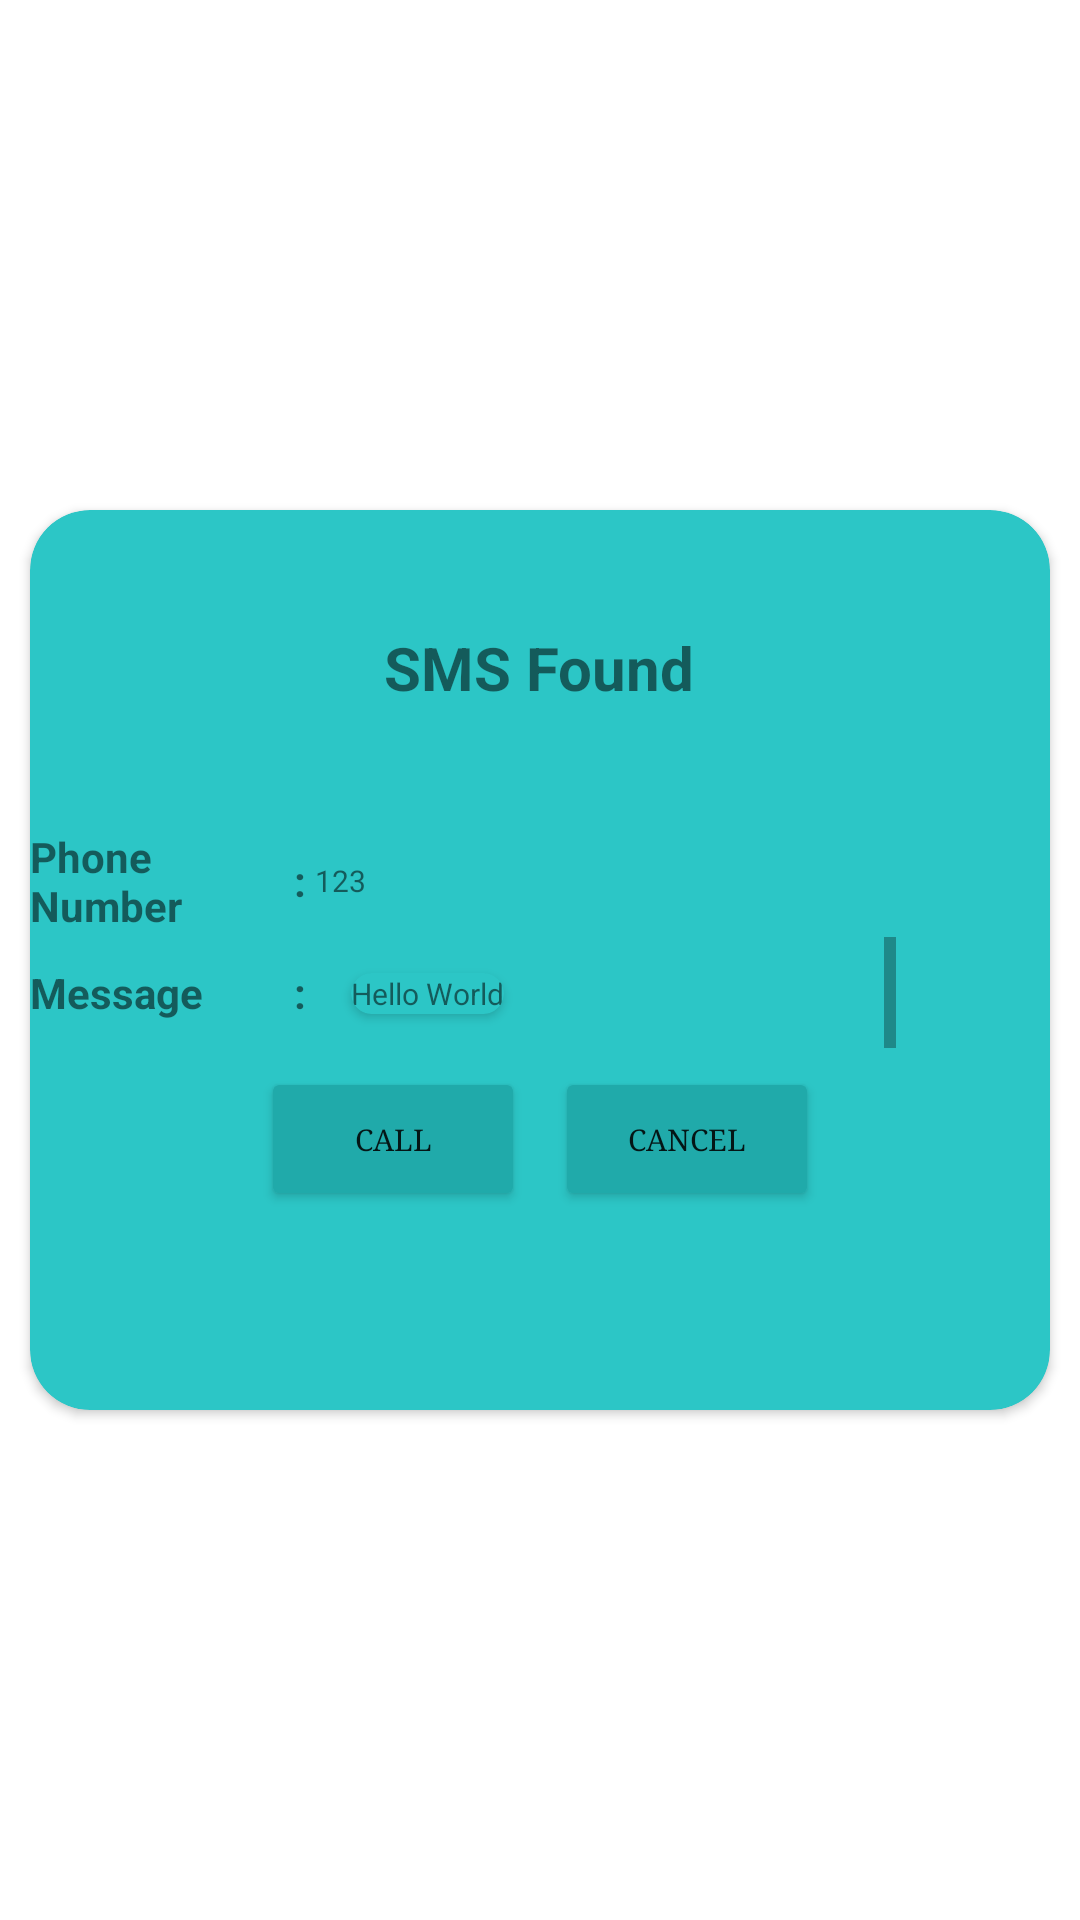

The Android layout XML behind this screen, and the referenced resources:
<!-- AndroidManifest.xml: application theme Theme.QR_Barcode_Scanner -->
<!-- res/layout/dialog_scan_result_sms.xml -->
<?xml version="1.0" encoding="utf-8"?>
<RelativeLayout android:gravity="center"
    xmlns:android="http://schemas.android.com/apk/res/android"
    android:layout_width="match_parent"
    android:layout_height="match_parent"
    xmlns:app="http://schemas.android.com/apk/res-auto">
    <androidx.cardview.widget.CardView
        app:cardCornerRadius="20dp"
        app:cardBackgroundColor="#2CC6C6"
        android:layout_marginLeft="10dp"
        android:layout_marginRight="10dp"
        android:layout_width="match_parent"
        android:layout_height="wrap_content">
        <LinearLayout
            android:weightSum="2"
            android:orientation="vertical"
            android:layout_width="match_parent"
            android:layout_height="300dp">
            <LinearLayout
                android:layout_width="match_parent"
                android:layout_height="0dp"
                android:gravity="center"
                android:layout_weight="0.7">
                <TextView
                    android:id="@+id/txtTitleScanResult"
                    android:textStyle="bold"
                    android:textSize="20dp"
                    android:text="@string/fragment_scanner_SMS_found"
                    android:layout_width="wrap_content"
                    android:layout_height="wrap_content"/>

            </LinearLayout>
            <LinearLayout
                android:layout_weight="0.25"
                android:weightSum="2"
                android:layout_width="match_parent"
                android:layout_height="0dp">
                <LinearLayout
                    android:orientation="vertical"
                    android:layout_width="0dp"
                    android:layout_height="match_parent"
                    android:layout_weight="0.5">
                    <TextView
                        android:gravity="center|left"
                        android:textSize="14dp"
                        android:textStyle="bold"
                        android:text="@string/fragment_scanner_SMS_phonenumber"
                        android:layout_width="match_parent"
                        android:layout_height="match_parent"/>

                </LinearLayout>

                <LinearLayout
                    android:layout_weight="1.2"
                    android:weightSum="2"
                    android:layout_width="0dp"
                    android:gravity="center"
                    android:layout_height="match_parent">
                    <LinearLayout

                        android:layout_width="0dp"
                        android:layout_height="match_parent"
                        android:layout_weight="0.1">
                        <TextView
                            android:gravity="center"
                            android:textSize="14dp"
                            android:textStyle="bold"
                            android:layout_width="match_parent"
                            android:layout_height="match_parent"
                            android:text=":"/>

                    </LinearLayout>
                    <LinearLayout
                        android:layout_width="0dp"
                        android:layout_height="match_parent"
                        android:layout_weight="1.9">

                                    <TextView
                                        android:id="@+id/txtGetPhoneNumber"
                                        android:gravity="center|left"
                                        android:text="123"
                                        android:layout_width="match_parent"
                                        android:layout_height="match_parent"
                                        android:textSize="10dp"
                                        android:focusable="true" />


                    </LinearLayout>
                </LinearLayout>
                <LinearLayout
                    android:layout_weight="0.3"
                    android:layout_width="0dp"
                    android:layout_height="match_parent">
                    <ImageView
                        android:id="@+id/imgCopyPhone"
                        android:padding="10dp"
                        android:src="@drawable/icon_copy_text"
                        android:layout_width="match_parent"
                        android:layout_height="wrap_content"/>
                </LinearLayout>

            </LinearLayout>
            <LinearLayout
                android:layout_weight="0.25"
                android:weightSum="2"
                android:layout_width="match_parent"
                android:layout_height="0dp">
                <LinearLayout
                    android:orientation="vertical"
                    android:layout_width="0dp"
                    android:layout_height="match_parent"
                    android:layout_weight="0.5">
                    <TextView
                        android:gravity="center|left"
                        android:textSize="14dp"
                        android:textStyle="bold"
                        android:text="@string/fragment_scanner_SMS_message"
                        android:layout_width="match_parent"
                        android:layout_height="match_parent"/>

                </LinearLayout>

                <LinearLayout
                    android:layout_weight="1.2"
                    android:weightSum="2"
                    android:layout_width="0dp"
                    android:gravity="center"
                    android:layout_height="match_parent">
                    <LinearLayout

                        android:layout_width="0dp"
                        android:layout_height="match_parent"
                        android:layout_weight="0.1">
                        <TextView
                            android:gravity="center"
                            android:textSize="14dp"
                            android:textStyle="bold"
                            android:layout_width="match_parent"
                            android:layout_height="match_parent"
                            android:text=":"/>

                    </LinearLayout>
                    <LinearLayout
                        android:layout_width="0dp"
                        android:layout_height="match_parent"
                        android:layout_weight="1.9">
                        <ScrollView
                            android:layout_width="fill_parent"
                            android:layout_height="wrap_content"
                            android:scrollbars="vertical"
                            android:fillViewport="true">
                            <GridLayout
                                android:layout_gravity="center|left"
                                android:columnCount="2"
                                android:rowCount="3"
                                android:alignmentMode="alignMargins"
                                android:columnOrderPreserved="false"
                                android:layout_width="match_parent"
                                android:layout_height="match_parent">
                                <androidx.cardview.widget.CardView
                                    android:backgroundTint="#2CC6C6"
                                    app:cardCornerRadius="12dp"
                                    android:layout_margin="12dp">
                                    <TextView
                                        android:id="@+id/txtSMSMessage"
                                        android:text="Hello World"
                                        android:gravity="center|left"
                                        android:layout_width="wrap_content"
                                        android:layout_height="wrap_content"
                                        android:textSize="10dp"
                                        android:focusable="true" />

                                </androidx.cardview.widget.CardView>
                            </GridLayout>




                        </ScrollView>

                    </LinearLayout>
                </LinearLayout>
                <LinearLayout
                    android:layout_weight="0.3"
                    android:layout_width="0dp"
                    android:layout_height="match_parent">
                    <ImageView
                        android:id="@+id/imgCopyMessage"
                        android:padding="10dp"
                        android:src="@drawable/icon_copy_text"
                        android:layout_width="match_parent"
                        android:layout_height="wrap_content"/>
                </LinearLayout>

            </LinearLayout>

            <LinearLayout
                android:layout_weight="0.4"
                android:gravity="center"
                android:layout_width="match_parent"
                android:layout_height="0dp">
                <Button
                    android:id="@+id/imgCall"
                    android:text="@string/fragment_scanner_SMS_CALL"
                    android:backgroundTint="#20AAAA"
                    android:fontFamily="serif"
                    android:textSize="10dp"
                    android:layout_width="wrap_content"
                    android:layout_height="wrap_content"/>
                <Button
                    android:id="@+id/btnCancel_result_text"
                    android:text="Cancel"
                    android:layout_marginLeft="10dp"
                    android:backgroundTint="#20AAAA"
                    android:fontFamily="serif"
                    android:textSize="10dp"
                    android:layout_width="wrap_content"
                    android:layout_height="wrap_content"/>
            </LinearLayout>


        </LinearLayout>
    </androidx.cardview.widget.CardView>
</RelativeLayout>
<!-- resources referenced by this layout -->
<resources>
  <string name="fragment_scanner_SMS_CALL">Call</string>
  <string name="fragment_scanner_SMS_found">SMS Found</string>
  <string name="fragment_scanner_SMS_message">Message</string>
  <string name="fragment_scanner_SMS_phonenumber">Phone Number</string>
  <style name="Theme.QR_Barcode_Scanner" parent="Theme.MaterialComponents.DayNight.NoActionBar">
          
          <item name="colorPrimary">@color/topNavi</item>
          <item name="colorPrimaryVariant">@color/topNavi</item>
          <item name="colorOnPrimary">@color/white</item>
          
          <item name="colorSecondary">@color/teal_200</item>
          <item name="colorSecondaryVariant">@color/teal_700</item>
          <item name="colorOnSecondary">@color/black</item>
          
          <item name="android:statusBarColor" tools:targetApi="l">?attr/colorPrimaryVariant</item>
          
      </style>
  <color name="topNavi">#2CC6C6</color>
  <color name="white">#FFFFFFFF</color>
  <color name="teal_200">#FF03DAC5</color>
  <color name="teal_700">#FF018786</color>
  <color name="black">#FF000000</color>
</resources>
